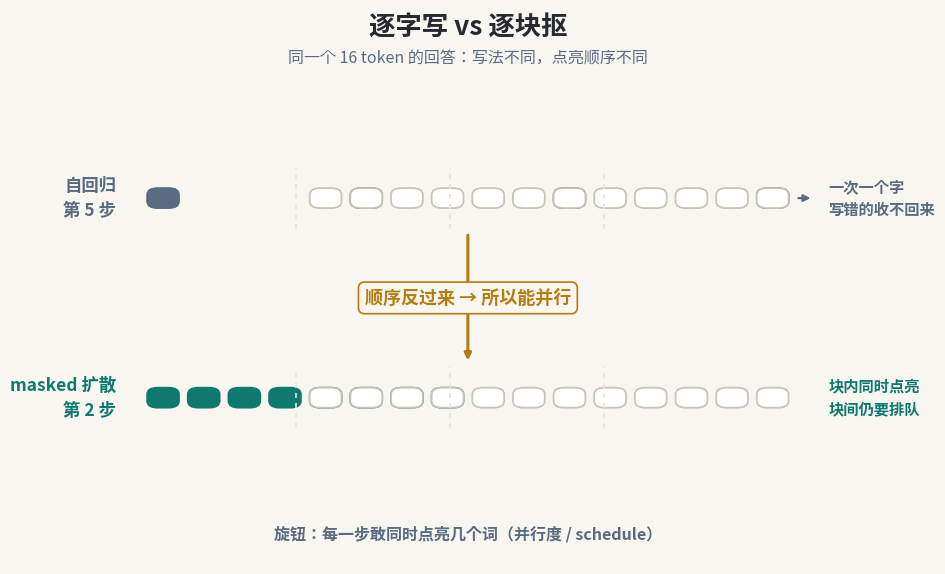

Source code (Python): (Note: this script raises an exception after producing the figure.)
#!/usr/bin/env python3
"""本篇脚本画图：01 逐字写 vs 逐块抠 / 02 家族时间线 / 03 玩家层格局。
规矩：数字/结构用脚本画，图内数字与正文逐字一致。"""
import matplotlib
matplotlib.use("Agg")
import matplotlib.pyplot as plt
from matplotlib.patches import FancyBboxPatch, FancyArrowPatch

plt.rcParams["axes.unicode_minus"] = False
FONT = "/usr/share/fonts/opentype/noto/NotoSansCJK-Bold.ttc"
FONT_R = "/usr/share/fonts/opentype/noto/NotoSansCJK-Regular.ttc"
D = "content/2026-11-26-diffusion-language-model"

BG = "#F8F6F1"
INK = "#26292F"
SUB = "#5b6b7f"
TEAL = "#0E7A6E"
TEAL_L = "#d9ebe7"
GOLD = "#B87C0E"
RED = "#C24A28"
GREY_L = "#e8e4dc"


def fp(size=13, bold=True):
    return matplotlib.font_manager.FontProperties(fname=FONT if bold else FONT_R, size=size)


def newfig(w, h):
    fig, ax = plt.subplots(figsize=(w, h), dpi=150)
    fig.patch.set_facecolor(BG)
    ax.facecolor = BG
    ax.set_xlim(0, 1); ax.set_ylim(0, 1); ax.axis("off")
    return fig, ax


def title(ax, text, sub=None, y=0.955):
    ax.text(0.5, y, text, ha="center", fontproperties=fp(19), color=INK)
    if sub:
        ax.text(0.5, y - 0.052, sub, ha="center", fontproperties=fp(11.5, False), color=SUB)


def box(ax, x, y, w, h, fc, ec, lw=1.2, ls="-", r=0.012):
    ax.add_patch(FancyBboxPatch((x, y), w, h,
                                boxstyle=f"round,pad=0,rounding_size={r}",
                                facecolor=fc, edgecolor=ec, linewidth=lw, linestyle=ls))


def token(ax, cx, cy, s, on, col):
    """一个 token 方格：on=是否已点亮"""
    box(ax, cx - s / 2, cy - s / 2, s, s,
        col if on else "#ffffff", col if on else "#c9c4b8", lw=1.3)


# ---------- 01 逐字写 vs 逐块抠 ----------
def fig01():
    fig, ax = newfig(11.4, 7.2)
    title(ax, "逐字写 vs 逐块抠", "同一个 16 token 的回答：写法不同，点亮顺序不同")

    n, per = 16, 4
    s, gap = 0.036, 0.010
    row_w = n * s + (n - 1) * gap
    x0 = 0.5 - row_w / 2

    def row(y, blocks, mode, col):
        """blocks: 每块内哪些序号在该步点亮（1-indexed）；mode: 'ar'|'block'"""
        # 块分隔虚线
        for b in range(1, per):
            xb = x0 + b * (per * s + (per - 1) * gap) - gap / 2
            ax.plot([xb, xb], [y - 0.055, y + 0.055], color=GREY_L, lw=1.2, ls=(0, (3, 3)))
        for b, idxs in enumerate(blocks):
            for i in idxs:
                cx = x0 + (b * per + i - 1) * (s + gap) + s / 2
                token(ax, cx, y, s, True, col)
        # 未点亮的空格
        lit = {i for idxs in blocks for i in idxs}
        for i in range(1, n + 1):
            if i not in lit:
                cx = x0 + (i - 1) * (s + gap) + s / 2
                token(ax, cx, y, s, False, col)
        return row_w

    # 上排：自回归——第 5 步时只亮了 5 个，一字排开
    y_ar = 0.66
    row(y_ar, [[1], [2], [3], [4]], "ar", SUB)
    ax.text(x0 - 0.035, y_ar, "自回归\n第 5 步", ha="right", va="center",
            fontproperties=fp(12.5), color=SUB, linespacing=1.5)
    ax.annotate("", xy=(x0 + row_w + 0.028, y_ar), xytext=(x0 + row_w + 0.008, y_ar),
                arrowprops=dict(arrowstyle="-|>", color=SUB, lw=1.6))
    ax.text(x0 + row_w + 0.045, y_ar, "一次一个字\n写错的收不回来", ha="left", va="center",
            fontproperties=fp(11), color=SUB, linespacing=1.5)

    # 下排：块扩散——第 2 步时第 1、2 块整块点亮
    y_bd = 0.30
    row(y_bd, [[1, 2, 3, 4], [1, 2, 3, 4]], "block", TEAL)
    ax.text(x0 - 0.035, y_bd, "masked 扩散\n第 2 步", ha="right", va="center",
            fontproperties=fp(12.5), color=TEAL, linespacing=1.5)
    ax.text(x0 + row_w + 0.045, y_bd, "块内同时点亮\n块间仍要排队", ha="left", va="center",
            fontproperties=fp(11), color=TEAL, linespacing=1.5)

    # 中间因果箭头
    ax.annotate("", xy=(0.5, y_bd + 0.062), xytext=(0.5, y_ar - 0.062),
                arrowprops=dict(arrowstyle="-|>", color=GOLD, lw=2.2))
    ax.text(0.5, (y_ar + y_bd) / 2, "顺序反过来 → 所以能并行", ha="center", va="center",
            fontproperties=fp(13), color=GOLD,
            bbox=dict(boxstyle="round,pad=0.35", fc=BG, ec=GOLD, lw=1.2))

    ax.text(0.5, 0.045, "旋钮：每一步敢同时点亮几个词（并行度 / schedule）",
            ha="center", fontproperties=fp(11.5), color=SUB)
    fig.savefig(f"{D}/01-paradigm.png", facecolor=BG, bbox_inches="tight")
    plt.close(fig)


# ---------- 02 家族时间线 ----------
def fig02():
    fig, ax = newfig(11.4, 6.4)
    title(ax, "从遮词游戏到生成方式", "masked 扩散一脉：预任务 → 生成范式")

    stops = [
        ("2021", "D3PM", "把扩散搬进离散空间", SUB),
        ("2022–2023", "SEDD / MDLM", "连续时间去噪的离散版\nmasked 一脉的数学地基", SUB),
        ("2025", "LLaDA / Dream 7B", "8B from scratch\n reversal poem 超 GPT-4o", TEAL),
        ("2026", "LLaDA2.0 / SDAR", "首个 100B 级 dLLM\n30B MoE 块内扩散", GOLD),
    ]
    xs = [0.13, 0.38, 0.63, 0.87]
    y_line = 0.46
    ax.plot([0.06, 0.95], [y_line, y_line], color=GREY_L, lw=3, zorder=1)

    for (yr, name, desc, col), x in zip(stops, xs):
        ax.scatter([x], [y_line], s=180, color=col, zorder=3, edgecolor=BG, linewidth=2)
        ax.text(x, y_line + 0.135, yr, ha="center", fontproperties=fp(14), color=col)
        ax.text(x, y_line + 0.075, name, ha="center", fontproperties=fp(13), color=INK)
        ax.text(x, y_line - 0.115, desc, ha="center", va="top",
                fontproperties=fp(10.5, False), color=SUB, linespacing=1.5)

    ax.annotate("", xy=(0.95, 0.16), xytext=(0.06, 0.16),
                arrowprops=dict(arrowstyle="-|>", color=INK, lw=1.8))
    ax.text(0.5, 0.095, "BERT 时代的预任务（遮住一些词，猜回来）→ 换成生成方式本身",
            ha="center", fontproperties=fp(12), color=INK)
    fig.savefig(f"{D}/02-family.png", facecolor=BG, bbox_inches="tight")
    plt.close(fig)


# ---------- 03 玩家层格局 ----------
def fig03():
    fig, ax = newfig(11.4, 7.4)
    title(ax, "2026 年，谁在不逐字写字", "三极 / 开源双雄 / 国产一条线")

    cols = [
        ("三极（商用/巨头）", TEAL, [
            ("Inception Mercury", "1,109 tok/s\nArtificial Analysis 独立实测"),
            ("Google DiffusionGemma", "1000+ tok/s 官方口径\n26B MoE / 激活 3.8B"),
            ("NVIDIA Nemotron-Diffusion", "每前向 6x tokens\nSPEED-Bench 4x 吞吐"),
        ]),
        ("开源双雄", GOLD, [
            ("LLaDA2.0", "首个 100B 级 dLLM\nflash 100B / mini 16B MoE"),
            ("SDAR", "30B MoE\n块内扩散 + 块间 AR"),
        ]),
        ("国产一条线", RED, [
            ("人大高瓴 + 蚂蚁 LLaDA", "8B from scratch\n reversal poem 超 GPT-4o"),
            ("字节 Seed Diffusion", "2,146 tok/s@H20\narXiv 摘要级口径"),
            ("DiffuSpace Clover", "SWE-bench Verified 73.6\n单卡 GB300 680 tok/s"),
        ]),
    ]
    cw, gap = 0.295, 0.028
    x_start = 0.5 - (3 * cw + 2 * gap) / 2
    y_top, ch, cgap = 0.72, 0.165, 0.032

    for ci, (cname, col, cards) in enumerate(cols):
        cx = x_start + ci * (cw + gap)
        box(ax, cx, y_top + 0.045, cw, 0.075, col, col, lw=1.2, r=0.02)
        ax.text(cx + cw / 2, y_top + 0.082, cname, ha="center", va="center",
                fontproperties=fp(13.5), color="#ffffff")
        for k, (name, desc) in enumerate(cards):
            cy = y_top - k * (ch + cgap)
            box(ax, cx, cy - ch, cw, ch, "#ffffff", col, lw=1.5)
            ax.text(cx + 0.018, cy - 0.042, name, ha="left", va="center",
                    fontproperties=fp(12.5), color=INK)
            ax.text(cx + 0.018, cy - 0.105, desc, ha="left", va="center",
                    fontproperties=fp(10.5, False), color=SUB, linespacing=1.5)

    ax.text(0.5, 0.055, "口径提醒：1,109 是第三方实测，1000+ 与 6x 是官方/论文口径，73.6 是论文自报",
            ha="center", fontproperties=fp(11), color=SUB)
    fig.savefig(f"{D}/03-players.png", facecolor=BG, bbox_inches="tight")
    plt.close(fig)


if __name__ == "__main__":
    fig01(); fig02(); fig03()
    print("✅ 01/02/03 三张脚本图完成")
